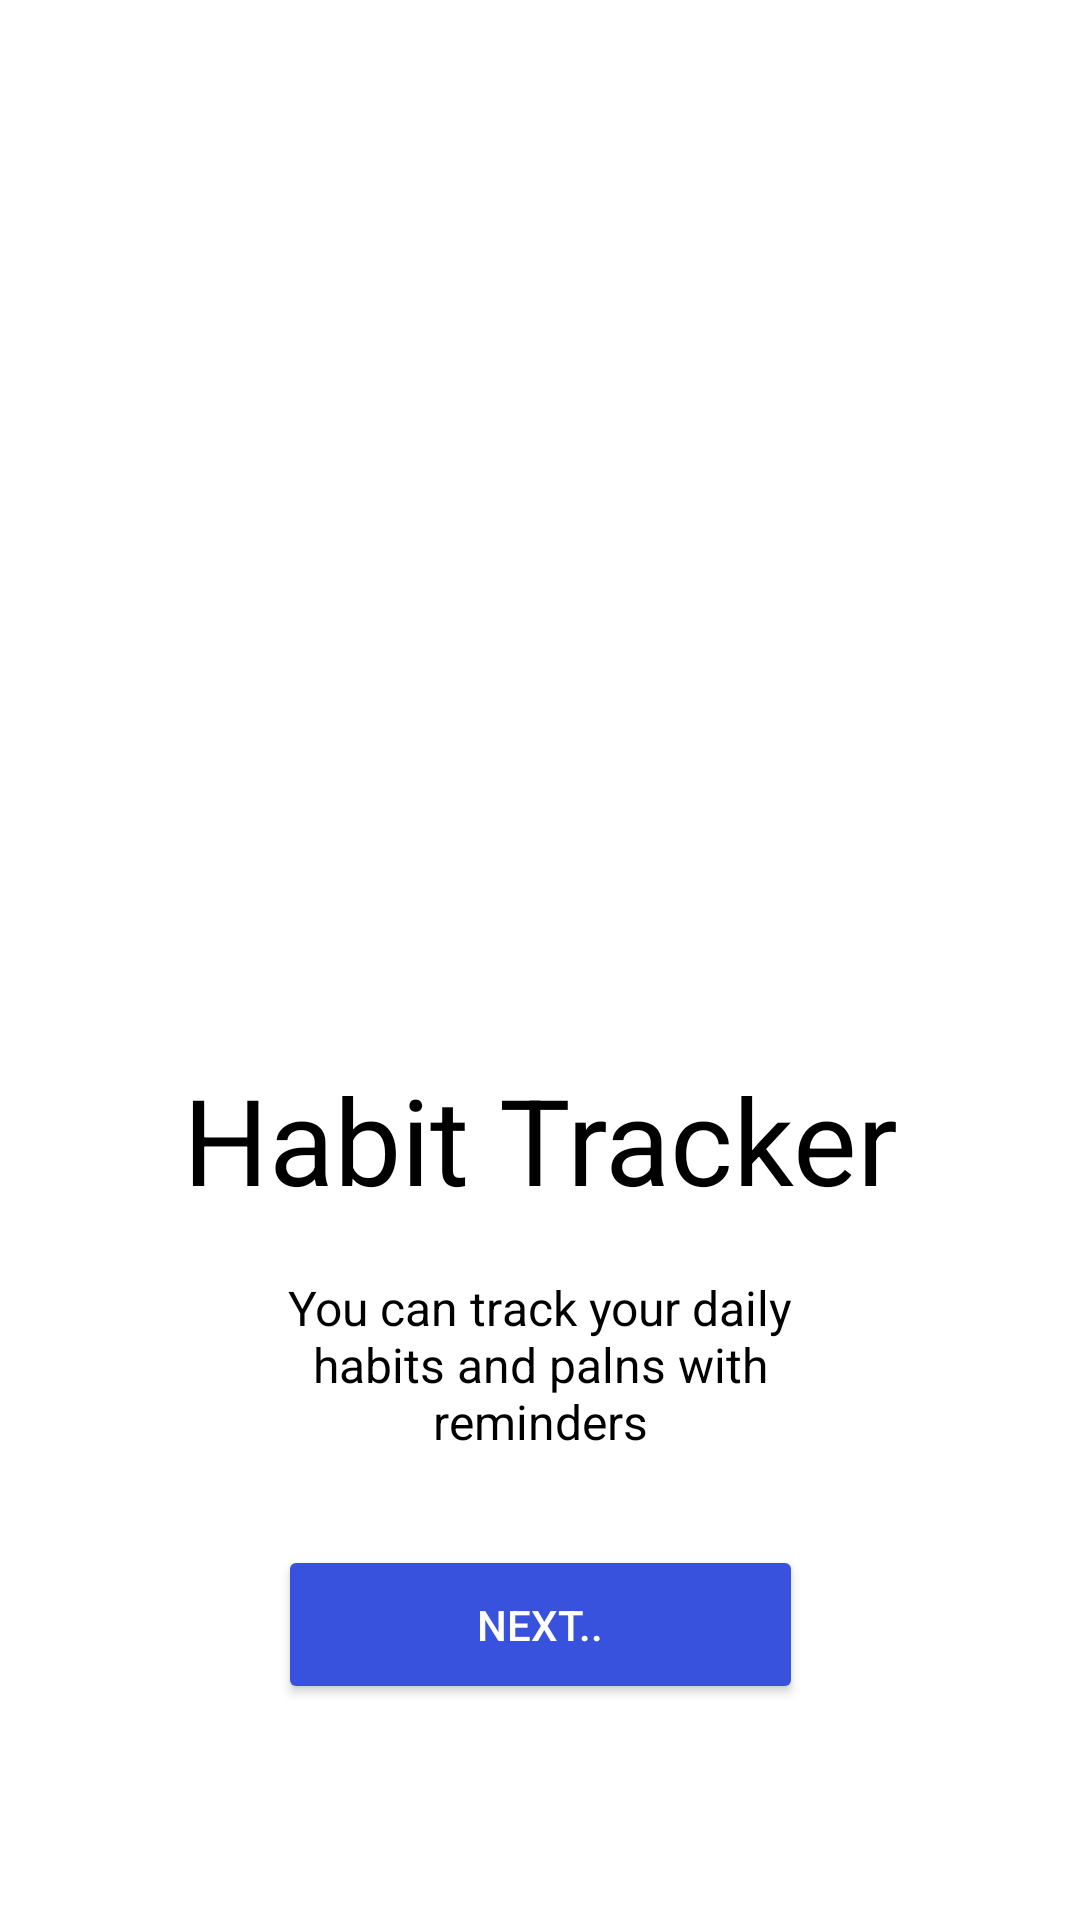

Write the Android layout XML for this screen, with the resource values it uses.
<!-- AndroidManifest.xml: application theme Theme.PlanFlex -->
<!-- res/layout/activity_on_board_screen1.xml -->
<?xml version="1.0" encoding="utf-8"?>
<androidx.constraintlayout.widget.ConstraintLayout xmlns:android="http://schemas.android.com/apk/res/android"
    xmlns:app="http://schemas.android.com/apk/res-auto"
    xmlns:tools="http://schemas.android.com/tools"
    android:layout_width="match_parent"
    android:layout_height="match_parent"
    android:background="#ffffff"
    tools:context=".onBoardScreen1">


    <ImageView
        android:layout_width="246dp"
        android:layout_height="379dp"
        android:layout_marginTop="36dp"
        android:layout_marginEnd="80dp"
        android:src="@drawable/tap"
        app:layout_constraintEnd_toEndOf="parent"
        app:layout_constraintTop_toTopOf="parent"
        tools:ignore="MissingConstraints" />

    <TextView
        android:id="@+id/textView2"
        android:layout_width="282dp"
        android:layout_height="55dp"
        android:layout_marginStart="65dp"
        android:layout_marginEnd="65dp"
        android:layout_marginBottom="232dp"
        android:text="Habit Tracker"
        android:textColor="#000000"
        android:textAlignment="center"
        android:textSize="40sp"
        app:layout_constraintBottom_toBottomOf="parent"
        app:layout_constraintEnd_toEndOf="parent"
        app:layout_constraintStart_toStartOf="parent" />

    <TextView
        android:id="@+id/textView3"
        android:layout_width="209dp"
        android:layout_height="78dp"
        android:layout_marginStart="101dp"
        android:layout_marginEnd="101dp"
        android:layout_marginBottom="12dp"
        android:text="You can track your daily habits and palns with reminders"
        android:textAlignment="center"
        android:textColor="#000000"
        android:textSize="16sp"
        app:layout_constraintBottom_toTopOf="@+id/button"
        app:layout_constraintEnd_toEndOf="parent"
        app:layout_constraintStart_toStartOf="parent"
        tools:ignore="MissingConstraints" />


    <Button
        android:id="@+id/button"
        android:layout_width="175dp"
        android:layout_height="53dp"
        android:layout_marginStart="118dp"
        android:layout_marginEnd="118dp"
        android:layout_marginBottom="72dp"
        android:backgroundTint="#3952DD"
        android:text="Next.."
        android:textColor="#ffffff"
        app:layout_constraintBottom_toBottomOf="parent"
        app:layout_constraintEnd_toEndOf="parent"
        app:layout_constraintStart_toStartOf="parent"
        tools:ignore="MissingConstraints" />

</androidx.constraintlayout.widget.ConstraintLayout>
<!-- resources referenced by this layout -->
<resources>
  <style name="Theme.PlanFlex" parent="Base.Theme.PlanFlex" />
  <style name="Base.Theme.PlanFlex" parent="Theme.Material3.DayNight.NoActionBar">
          
          
      </style>
</resources>
